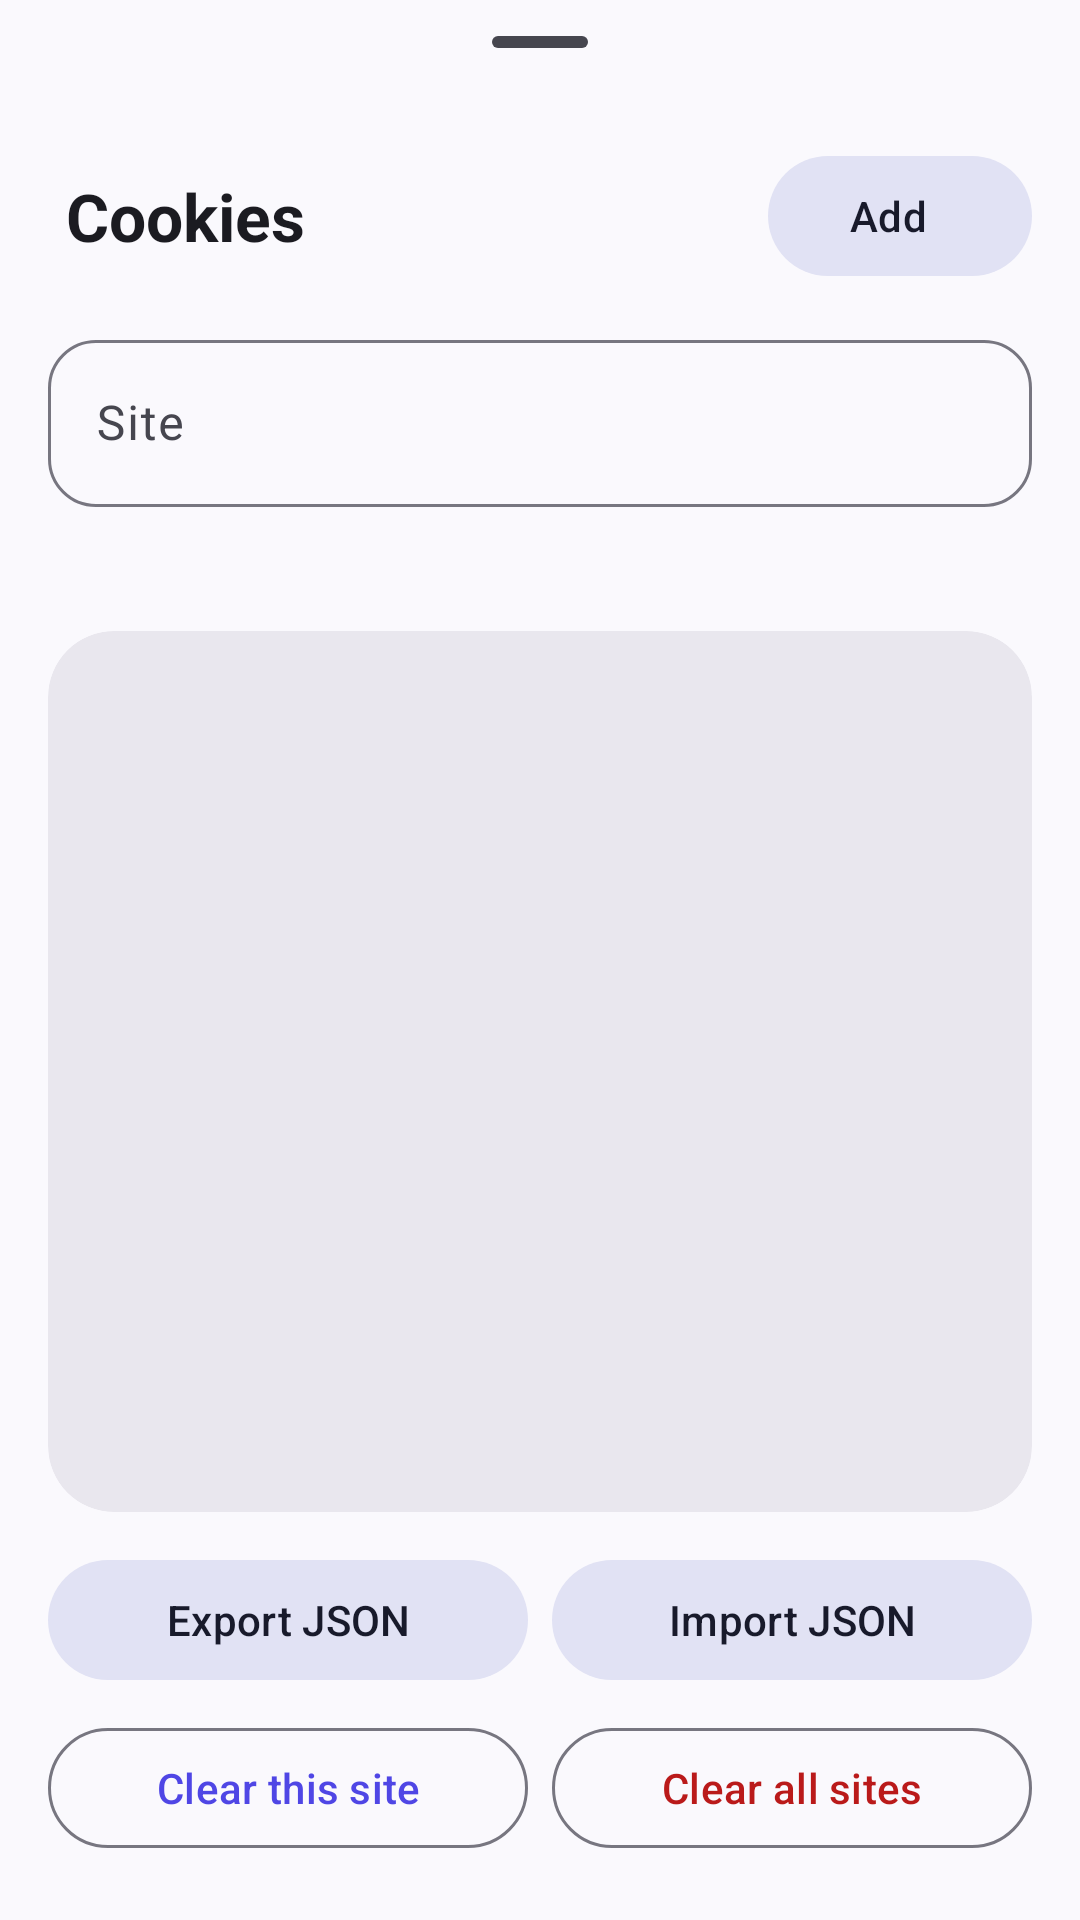

Android layout source for this screen:
<!-- AndroidManifest.xml: application theme Theme.Netex -->
<!-- res/layout/sheet_cookies.xml -->
<?xml version="1.0" encoding="utf-8"?>
<LinearLayout xmlns:android="http://schemas.android.com/apk/res/android"
    xmlns:app="http://schemas.android.com/apk/res-auto"
    android:layout_width="match_parent"
    android:layout_height="match_parent"
    android:orientation="vertical"
    android:paddingHorizontal="16dp"
    android:paddingBottom="20dp">

    <com.google.android.material.bottomsheet.BottomSheetDragHandleView
        android:layout_width="match_parent"
        android:layout_height="wrap_content" />

    <LinearLayout
        android:layout_width="match_parent"
        android:layout_height="wrap_content"
        android:gravity="center_vertical"
        android:orientation="horizontal">

        <TextView
            style="@style/SheetTitle"
            android:layout_marginStart="6dp"
            android:text="Cookies" />

        <com.google.android.material.button.MaterialButton
            android:id="@+id/cookieAdd"
            style="@style/Widget.Material3.Button.TonalButton.Icon"
            android:layout_width="wrap_content"
            android:layout_height="wrap_content"
            android:text="Add"
            app:icon="@drawable/ic_add" />
    </LinearLayout>

    <com.google.android.material.textfield.TextInputLayout
        style="@style/Widget.Material3.TextInputLayout.OutlinedBox"
        android:layout_width="match_parent"
        android:layout_height="wrap_content"
        android:layout_marginTop="12dp"
        android:hint="Site"
        app:boxCornerRadiusBottomEnd="16dp"
        app:boxCornerRadiusBottomStart="16dp"
        app:boxCornerRadiusTopEnd="16dp"
        app:boxCornerRadiusTopStart="16dp"
        app:endIconMode="clear_text">

        <com.google.android.material.textfield.TextInputEditText
            android:id="@+id/cookieSite"
            android:layout_width="match_parent"
            android:layout_height="wrap_content"
            android:importantForAutofill="no"
            android:inputType="textUri"
            android:maxLines="1" />
    </com.google.android.material.textfield.TextInputLayout>

    <HorizontalScrollView
        android:id="@+id/cookieSitesScroll"
        android:layout_width="match_parent"
        android:layout_height="wrap_content"
        android:layout_marginTop="4dp"
        android:scrollbars="none">

        <LinearLayout
            android:id="@+id/cookieSites"
            android:layout_width="wrap_content"
            android:layout_height="wrap_content"
            android:orientation="horizontal" />
    </HorizontalScrollView>

    <TextView
        android:id="@+id/cookieCount"
        style="@style/SheetRowSubtitle"
        android:layout_width="wrap_content"
        android:layout_height="wrap_content"
        android:layout_marginStart="6dp"
        android:layout_marginTop="12dp"
        android:layout_marginBottom="8dp" />

    <androidx.core.widget.NestedScrollView
        android:layout_width="match_parent"
        android:layout_height="0dp"
        android:layout_weight="1"
        android:background="@drawable/bg_card"
        android:clipToOutline="true"
        android:outlineProvider="background">

        <LinearLayout
            android:layout_width="match_parent"
            android:layout_height="wrap_content"
            android:orientation="vertical">

            <LinearLayout
                android:id="@+id/cookieList"
                android:layout_width="match_parent"
                android:layout_height="wrap_content"
                android:divider="@drawable/divider_inset"
                android:orientation="vertical"
                android:showDividers="middle" />

            <TextView
                android:id="@+id/cookieEmpty"
                android:layout_width="match_parent"
                android:layout_height="wrap_content"
                android:gravity="center"
                android:padding="28dp"
                android:textColor="?attr/colorOnSurfaceVariant"
                android:textSize="14sp" />
        </LinearLayout>
    </androidx.core.widget.NestedScrollView>

    <LinearLayout
        android:layout_width="match_parent"
        android:layout_height="wrap_content"
        android:layout_marginTop="12dp"
        android:orientation="horizontal">

        <com.google.android.material.button.MaterialButton
            android:id="@+id/cookieExport"
            style="@style/Widget.Material3.Button.TonalButton"
            android:layout_width="0dp"
            android:layout_height="wrap_content"
            android:layout_weight="1"
            android:text="Export JSON" />

        <com.google.android.material.button.MaterialButton
            android:id="@+id/cookieImport"
            style="@style/Widget.Material3.Button.TonalButton"
            android:layout_width="0dp"
            android:layout_height="wrap_content"
            android:layout_marginStart="8dp"
            android:layout_weight="1"
            android:text="Import JSON" />
    </LinearLayout>

    <LinearLayout
        android:layout_width="match_parent"
        android:layout_height="wrap_content"
        android:layout_marginTop="8dp"
        android:orientation="horizontal">

        <com.google.android.material.button.MaterialButton
            android:id="@+id/cookieClearSite"
            style="@style/Widget.Material3.Button.OutlinedButton"
            android:layout_width="0dp"
            android:layout_height="wrap_content"
            android:layout_weight="1"
            android:text="Clear this site" />

        <com.google.android.material.button.MaterialButton
            android:id="@+id/cookieClearAll"
            style="@style/Widget.Material3.Button.OutlinedButton"
            android:layout_width="0dp"
            android:layout_height="wrap_content"
            android:layout_marginStart="8dp"
            android:layout_weight="1"
            android:text="Clear all sites"
            android:textColor="?attr/colorError" />
    </LinearLayout>
</LinearLayout>
<!-- resources referenced by this layout -->
<resources>
  <!-- drawable bg_card (drawable) -->
  <shape xmlns:android="http://schemas.android.com/apk/res/android"
      android:shape="rectangle">
      <solid android:color="?attr/colorSurfaceContainerHigh" />
      <corners android:radius="22dp" />
  </shape>
  <!-- drawable divider_inset (drawable) -->
  <inset xmlns:android="http://schemas.android.com/apk/res/android"
      android:insetLeft="16dp"
      android:insetRight="16dp">
      <shape android:shape="rectangle">
          <size android:height="1dp" />
          <solid android:color="?attr/colorOutlineVariant" />
      </shape>
  </inset>
  <style name="SheetRowSubtitle">
          <item name="android:textSize">12.5sp</item>
          <item name="android:textColor">?attr/colorOnSurfaceVariant</item>
      </style>
  <style name="SheetTitle">
          <item name="android:layout_width">0dp</item>
          <item name="android:layout_height">wrap_content</item>
          <item name="android:layout_weight">1</item>
          <item name="android:textSize">22sp</item>
          <item name="android:textStyle">bold</item>
          <item name="android:textColor">?attr/colorOnSurface</item>
      </style>
  <color name="nx_primary">#4F46E5</color>
  <color name="nx_on_primary">#FFFFFF</color>
  <color name="nx_primary_container">#E1E0FF</color>
  <color name="nx_on_primary_container">#0E0B5C</color>
  <color name="nx_secondary">#5B5D78</color>
  <color name="nx_on_secondary">#FFFFFF</color>
  <color name="nx_secondary_container">#E1E2F4</color>
  <color name="nx_on_secondary_container">#181A2B</color>
  <color name="nx_tertiary">#0B8A79</color>
  <color name="nx_on_tertiary">#FFFFFF</color>
  <color name="nx_tertiary_container">#C2F2E9</color>
  <color name="nx_on_tertiary_container">#00201B</color>
  <color name="nx_error">#BA1A1A</color>
  <color name="nx_on_error">#FFFFFF</color>
  <color name="nx_error_container">#FFDAD6</color>
  <color name="nx_on_error_container">#410002</color>
  <color name="nx_surface">#FAF9FD</color>
  <color name="nx_on_surface">#1B1B21</color>
  <color name="nx_surface_variant">#E3E1EC</color>
  <color name="nx_on_surface_variant">#46464F</color>
  <color name="nx_outline">#777680</color>
  <color name="nx_outline_variant">#C7C5D0</color>
  <color name="nx_container_lowest">#FFFFFF</color>
  <color name="nx_container_low">#F5F4F9</color>
  <color name="nx_container">#EFEDF4</color>
  <color name="nx_container_high">#E9E7EE</color>
  <color name="nx_container_highest">#E3E1E9</color>
  <style name="ThemeOverlay.Netex.BottomSheetDialog" parent="ThemeOverlay.Material3.BottomSheetDialog">
          <item name="bottomSheetStyle">@style/Widget.Netex.BottomSheet</item>
      </style>
  <style name="ThemeOverlay.Netex.AlertDialog" parent="ThemeOverlay.Material3.MaterialAlertDialog">
          <item name="colorSurfaceContainerHigh">?attr/colorSurfaceContainerLow</item>
      </style>
  <style name="Widget.Netex.BottomSheet" parent="Widget.Material3.BottomSheet">
          <item name="backgroundTint">?attr/colorSurfaceContainerLow</item>
      </style>
</resources>
